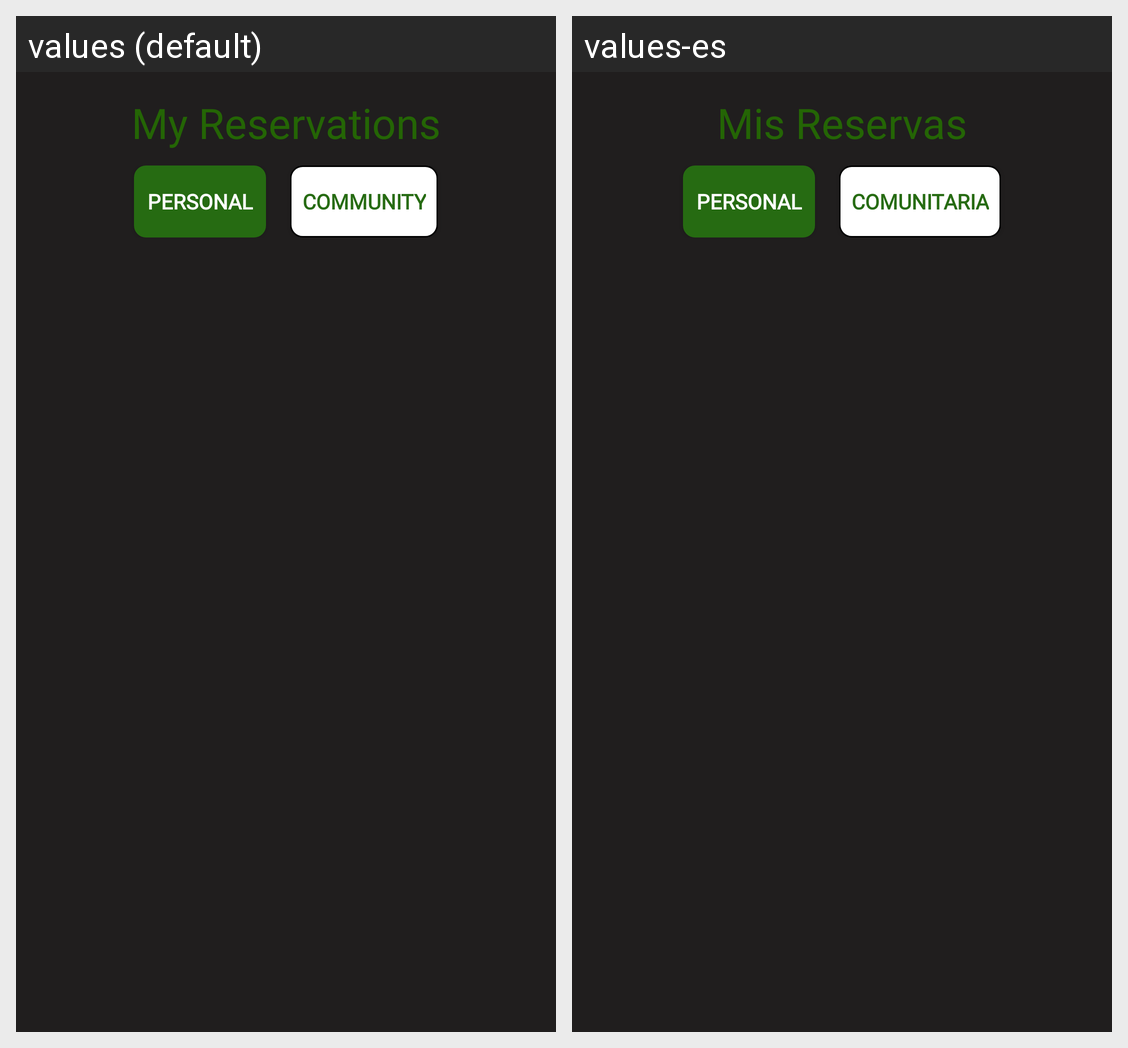

Translations of the strings shown on this Android screen, per locale in the grid:
Android screen res/layout/fragment_reservation.xml rendered under 2 locales, left to right: values (default), values-es. Device: Nexus 5 (rendered at 1080×1920; each locale shown at half size, 540×960, under a caption strip naming it); theme Theme.Dtaquito.
Strings drawn on this screen, with the default value and each locale's value (text and hints the layout hard-codes, and strings that could not be matched under every locale, appear in the picture but are not listed):

my_reservations
  values: My Reservations
  values-es: Mis Reservas

personal
  values: Personal
  values-es: Personal

community
  values: Community
  values-es: Comunitaria
